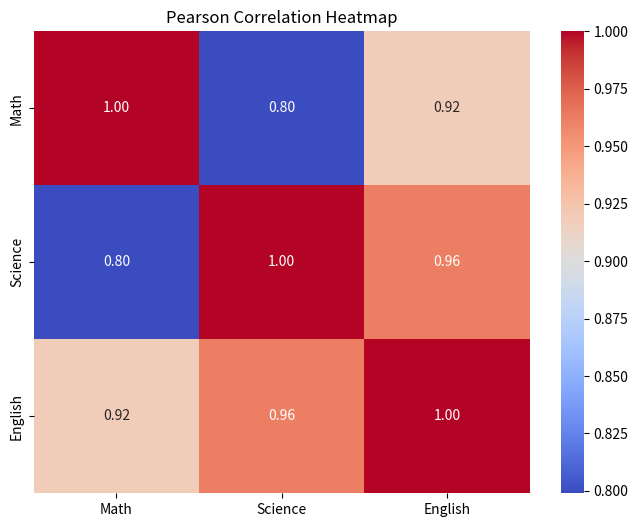

Generate this figure with matplotlib:
"""
Write a python code compute Pearson Correlation between two specific 
columns. Graphically plot the heatmap.
"""

import pandas as pd
import seaborn as sns
import matplotlib.pyplot as plt

data = {
'Math':[78,85,96,80,86],
'Science':[88,90,94,82,89],
'English':[72,75,78,70,74]
}
df=pd.DataFrame(data)

#Compute Pearson Correlation between two specific columns
#The default method for .corr() is 'pearson
correlation=df['Math'].corr(df['Science'])
print(f"Pearson Correlation between Math and Science:{correlation:.4f}")

plt.figure(figsize=(8,6))
corr_matrix=df.corr()
sns.heatmap(corr_matrix,annot=True,cmap='coolwarm',fmt=".2f")

plt.title('Pearson Correlation Heatmap')
plt.show()   

#output : Pearson Correlation between Math and Science:0.7990
